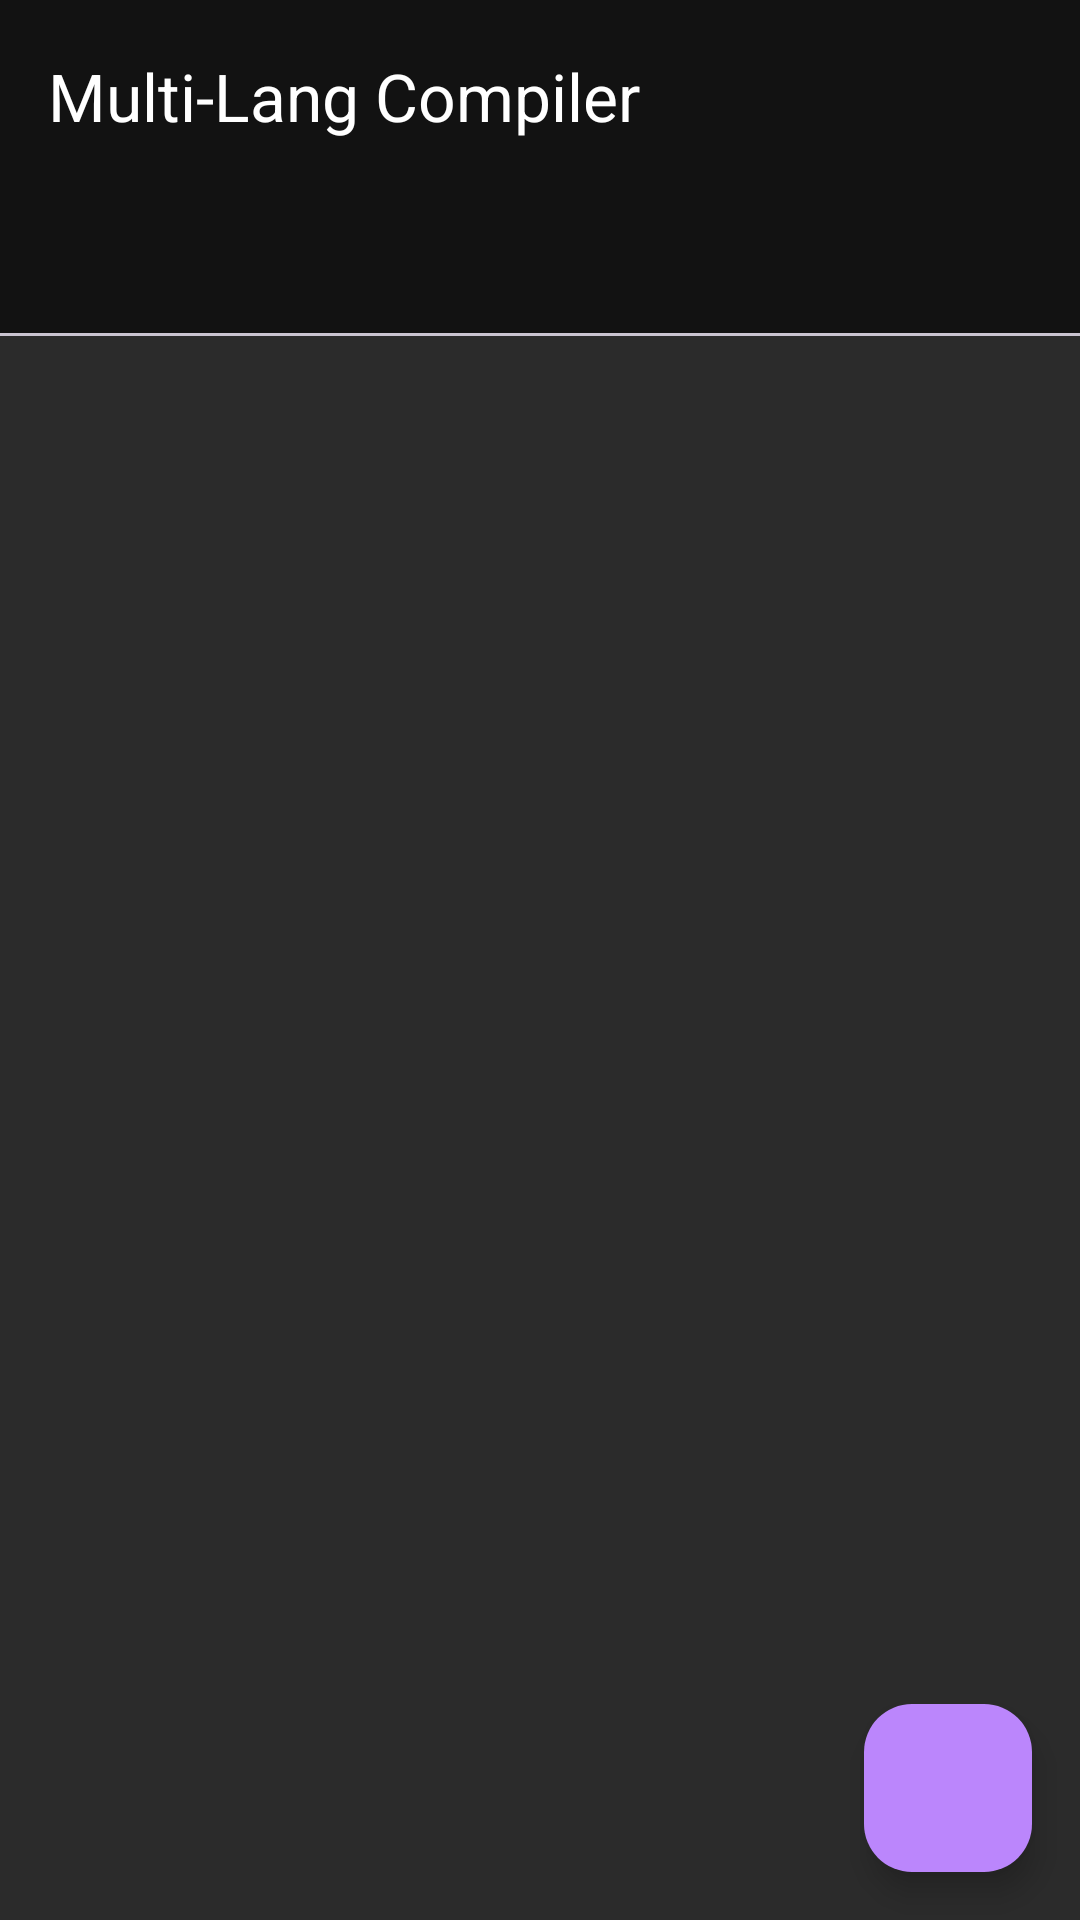

Reconstruct the res/layout file that produces this screen, plus the resources it refers to.
<!-- AndroidManifest.xml: application theme Theme.Compiler -->
<!-- res/layout/activity_main.xml -->
<?xml version="1.0" encoding="utf-8"?>
<androidx.coordinatorlayout.widget.CoordinatorLayout xmlns:android="http://schemas.android.com/apk/res/android"
    xmlns:app="http://schemas.android.com/apk/res-auto"
    xmlns:tools="http://schemas.android.com/tools"
    android:id="@+id/mainCoordinator"
    android:layout_width="match_parent"
    android:layout_height="match_parent"
    android:background="#2B2B2B"
    tools:context=".MainActivity">

    
    <com.google.android.material.appbar.AppBarLayout
        android:layout_width="match_parent"
        android:layout_height="wrap_content"
        android:theme="@style/ThemeOverlay.MaterialComponents.Dark.ActionBar">

        <com.google.android.material.appbar.MaterialToolbar
            android:id="@+id/toolbar"
            android:layout_width="match_parent"
            android:layout_height="?attr/actionBarSize"
            app:popupTheme="@style/ThemeOverlay.MaterialComponents.Dark"
            app:title="Multi-Lang Compiler"
            app:titleTextColor="@android:color/white" />

        <com.google.android.material.tabs.TabLayout
            android:id="@+id/tabLayout"
            android:layout_width="match_parent"
            android:layout_height="wrap_content"
            app:tabIndicatorColor="@android:color/white"
            app:tabSelectedTextColor="@android:color/white"
            app:tabTextColor="@android:color/darker_gray" />
    </com.google.android.material.appbar.AppBarLayout>

    
    <androidx.viewpager2.widget.ViewPager2
        android:id="@+id/viewPager"
        android:layout_width="match_parent"
        android:layout_height="match_parent"
        app:layout_behavior="@string/appbar_scrolling_view_behavior" />

    
    <com.google.android.material.floatingactionbutton.FloatingActionButton
        android:id="@+id/fabCompile"
        android:layout_width="wrap_content"
        android:layout_height="wrap_content"
        android:layout_margin="16dp"
        android:contentDescription="Compile Code"
        android:src="@drawable/play"
        app:backgroundTint="?attr/colorPrimary"
        android:layout_gravity="bottom|end" />

</androidx.coordinatorlayout.widget.CoordinatorLayout>
<!-- resources referenced by this layout -->
<resources>
  <style name="Theme.Compiler" parent="Base.Theme.Compiler" />
  <style name="Base.Theme.Compiler" parent="Theme.Material3.DayNight.NoActionBar">
          
          <item name="colorPrimary">@color/colorPrimary</item>
          <item name="colorOnPrimary">@color/colorOnPrimary</item>
          <item name="colorSecondary">@color/colorSecondary</item>
          <item name="colorOnSecondary">@color/colorOnSecondary</item>
          <item name="android:colorBackground">@color/colorBackground</item>
          <item name="colorOnBackground">@color/colorOnBackground</item>
          <item name="colorSurface">@color/colorSurface</item>
          <item name="colorOnSurface">@color/colorOnSurface</item>
      </style>
  <color name="colorPrimary">#6200EE</color>
  <color name="colorOnPrimary">#FFFFFF</color>
  <color name="colorSecondary">#03DAC6</color>
  <color name="colorOnSecondary">#000000</color>
  <color name="colorBackground">#FFFFFF</color>
  <color name="colorOnBackground">#000000</color>
  <color name="colorSurface">#FFFFFF</color>
  <color name="colorOnSurface">#000000</color>
</resources>
